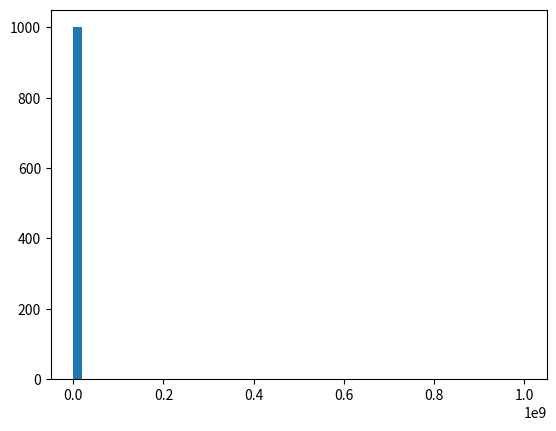

Generate this figure with matplotlib:
#%matplotlib inline
import numpy as np
import matplotlib.pyplot as plt
income = np.random.normal(27000,15000,1000)
income = np.append(income, [1000000000])
avg = np.mean(income)
print(avg)
plt.hist(income, 50)
plt.show()
med = np.median(income)
print(med)